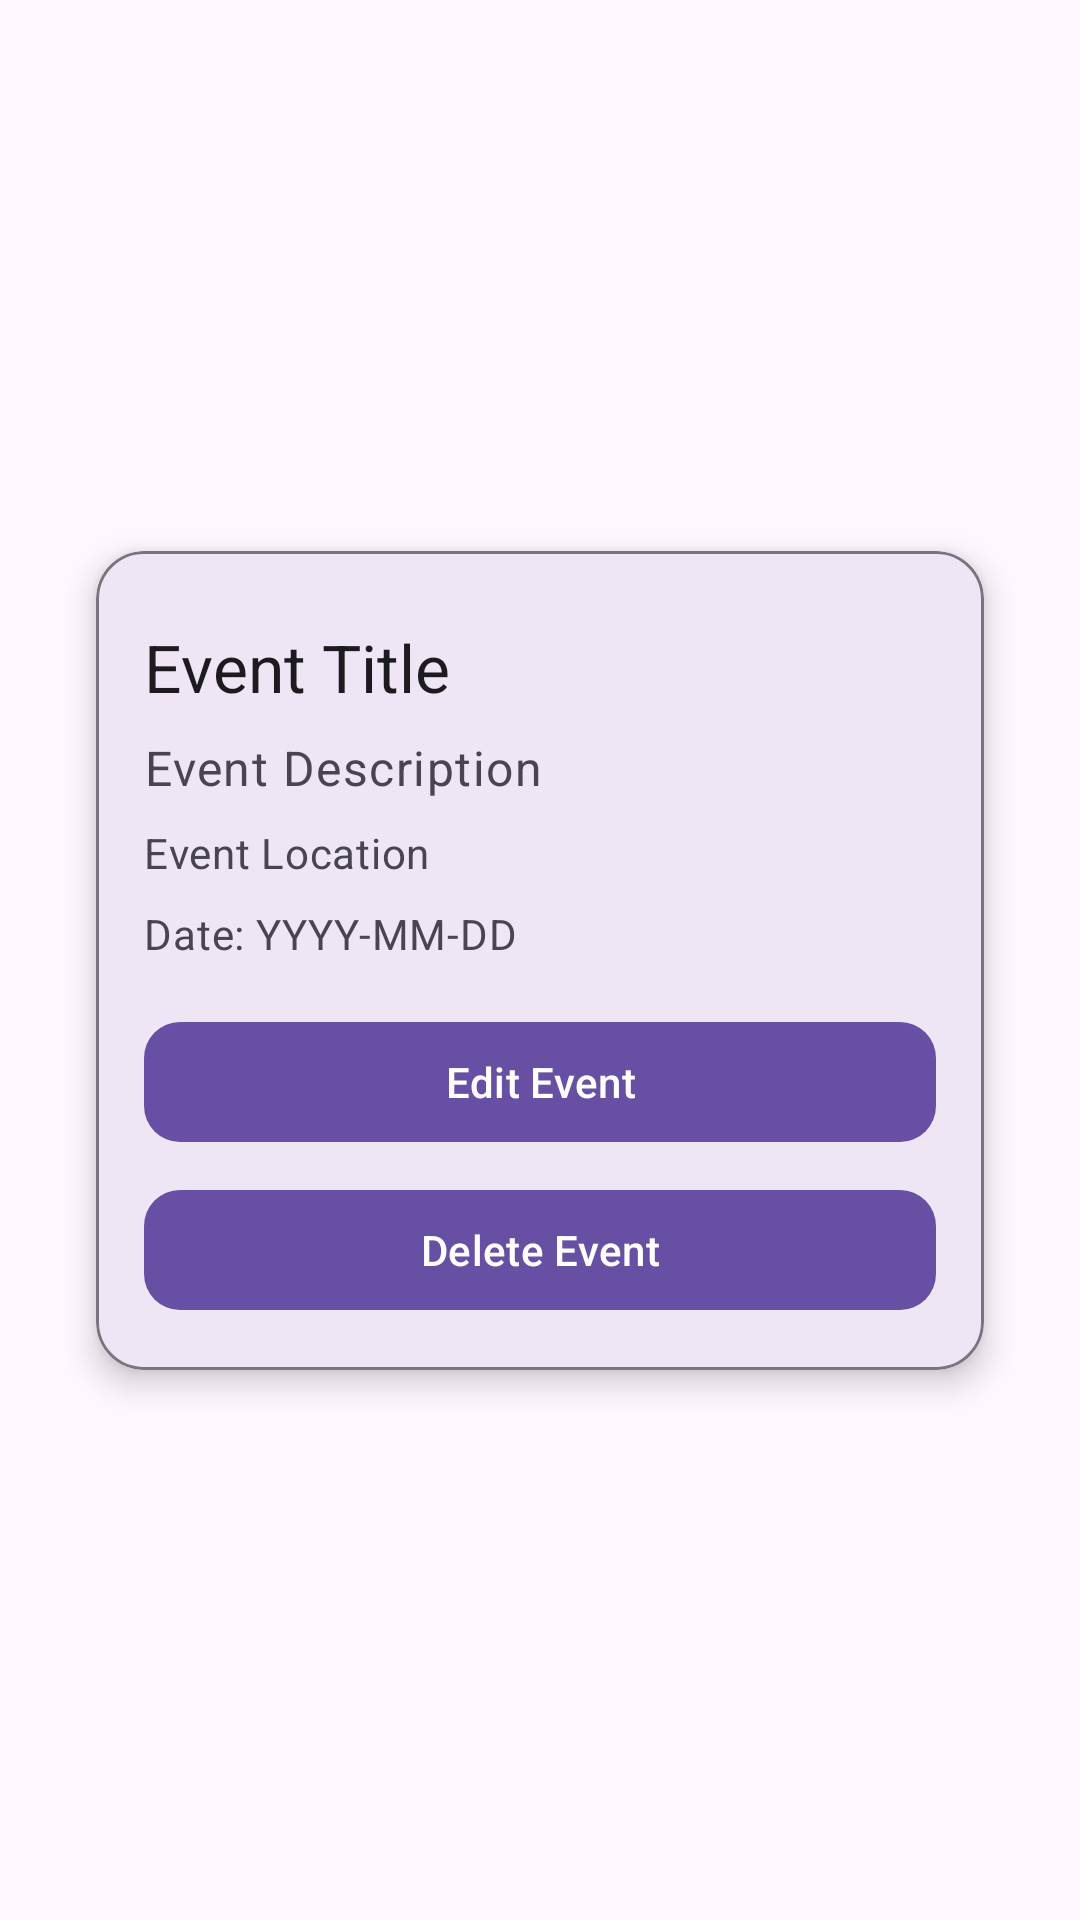

Reconstruct the res/layout file that produces this screen, plus the resources it refers to.
<!-- AndroidManifest.xml: activity theme Theme.UniAgendaandroid -->
<!-- res/layout/activity_event_detail.xml -->
<?xml version="1.0" encoding="utf-8"?>
<androidx.constraintlayout.widget.ConstraintLayout xmlns:android="http://schemas.android.com/apk/res/android"
    xmlns:app="http://schemas.android.com/apk/res-auto"
    xmlns:tools="http://schemas.android.com/tools"
    android:id="@+id/main"
    android:layout_width="match_parent"
    android:layout_height="match_parent"
    android:padding="16dp"
    tools:context=".EventDetailActivity">

    <com.google.android.material.card.MaterialCardView
        android:id="@+id/event_card_view"
        android:layout_width="0dp"
        android:layout_height="wrap_content"
        app:layout_constraintTop_toTopOf="parent"
        app:layout_constraintBottom_toBottomOf="parent"
        app:layout_constraintStart_toStartOf="parent"
        app:layout_constraintEnd_toEndOf="parent"
        android:layout_margin="16dp"
        app:cardElevation="6dp"
        app:cardCornerRadius="16dp"
        app:strokeWidth="1dp"
        app:strokeColor="?attr/colorOutline">

        <androidx.constraintlayout.widget.ConstraintLayout
            android:layout_width="match_parent"
            android:layout_height="match_parent"
            android:padding="16dp">

            <TextView
                android:id="@+id/event_title"
                android:layout_width="0dp"
                android:layout_height="wrap_content"
                android:text="Event Title"
                android:textAppearance="@style/TextAppearance.Material3.TitleLarge"
                app:layout_constraintTop_toTopOf="parent"
                app:layout_constraintStart_toStartOf="parent"
                app:layout_constraintEnd_toEndOf="parent"
                android:textColor="?attr/colorOnSurface"
                android:layout_marginTop="8dp" />

            <TextView
                android:id="@+id/event_description"
                android:layout_width="0dp"
                android:layout_height="wrap_content"
                android:text="Event Description"
                android:textAppearance="@style/TextAppearance.Material3.BodyLarge"
                app:layout_constraintTop_toBottomOf="@+id/event_title"
                app:layout_constraintStart_toStartOf="parent"
                app:layout_constraintEnd_toEndOf="parent"
                android:layout_marginTop="8dp"
                android:textColor="?attr/colorOnSurfaceVariant" />

            <TextView
                android:id="@+id/event_location"
                android:layout_width="0dp"
                android:layout_height="wrap_content"
                android:text="Event Location"
                android:textAppearance="@style/TextAppearance.Material3.BodyMedium"
                app:layout_constraintTop_toBottomOf="@+id/event_description"
                app:layout_constraintStart_toStartOf="parent"
                app:layout_constraintEnd_toEndOf="parent"
                android:layout_marginTop="8dp"
                android:textColor="?attr/colorOnSurfaceVariant" />

            <TextView
                android:id="@+id/event_date"
                android:layout_width="0dp"
                android:layout_height="wrap_content"
                android:text="Date: YYYY-MM-DD"
                android:textAppearance="@style/TextAppearance.Material3.BodyMedium"
                app:layout_constraintTop_toBottomOf="@+id/event_location"
                app:layout_constraintStart_toStartOf="parent"
                app:layout_constraintEnd_toEndOf="parent"
                android:layout_marginTop="8dp"
                android:textColor="?attr/colorOnSurfaceVariant" />



            <com.google.android.material.button.MaterialButton
                android:id="@+id/event_edit_button"
                android:layout_width="0dp"
                android:layout_height="wrap_content"
                android:text="Edit Event"
                app:cornerRadius="12dp"
                android:layout_marginTop="16dp"
                app:layout_constraintTop_toBottomOf="@+id/event_date"
                app:layout_constraintStart_toStartOf="parent"
                app:layout_constraintEnd_toEndOf="parent"
                style="@style/Widget.Material3.Button"
                android:textColor="?attr/colorOnPrimary" />

            <com.google.android.material.button.MaterialButton
                android:id="@+id/event_delete_button"
                android:layout_width="0dp"
                android:layout_height="wrap_content"
                android:text="Delete Event"
                app:cornerRadius="12dp"
                android:layout_marginTop="8dp"
                app:layout_constraintTop_toBottomOf="@+id/event_edit_button"
                app:layout_constraintStart_toStartOf="parent"
                app:layout_constraintEnd_toEndOf="parent"
                style="@style/Widget.Material3.Button"
                android:textColor="?attr/colorOnSecondary" />
        </androidx.constraintlayout.widget.ConstraintLayout>
    </com.google.android.material.card.MaterialCardView>

</androidx.constraintlayout.widget.ConstraintLayout>
<!-- resources referenced by this layout -->
<resources>
  <style name="Theme.UniAgendaandroid" parent="Theme.Material3.DayNight.NoActionBar">
          
          <item name="colorPrimary">@color/purple_500</item>
          <item name="colorPrimaryVariant">@color/purple_700</item>
          <item name="colorOnPrimary">@color/white</item>
          
          <item name="colorSecondary">@color/teal_200</item>
          <item name="colorSecondaryVariant">@color/teal_700</item>
          <item name="colorOnSecondary">@color/black</item>
          
          <item name="android:statusBarColor">?attr/colorPrimaryVariant</item>
          
      </style>
  <!-- not gathered from this repository: default colours our renderer supplied (Android Studio template values) -->
  <color name="purple_500">#FF6200EE</color>
  <color name="purple_700">#FF3700B3</color>
  <color name="teal_200">#FF03DAC5</color>
  <color name="teal_700">#FF018786</color>
  <color name="black">#FF000000</color>
  <color name="white">#FFFFFFFF</color>
</resources>
